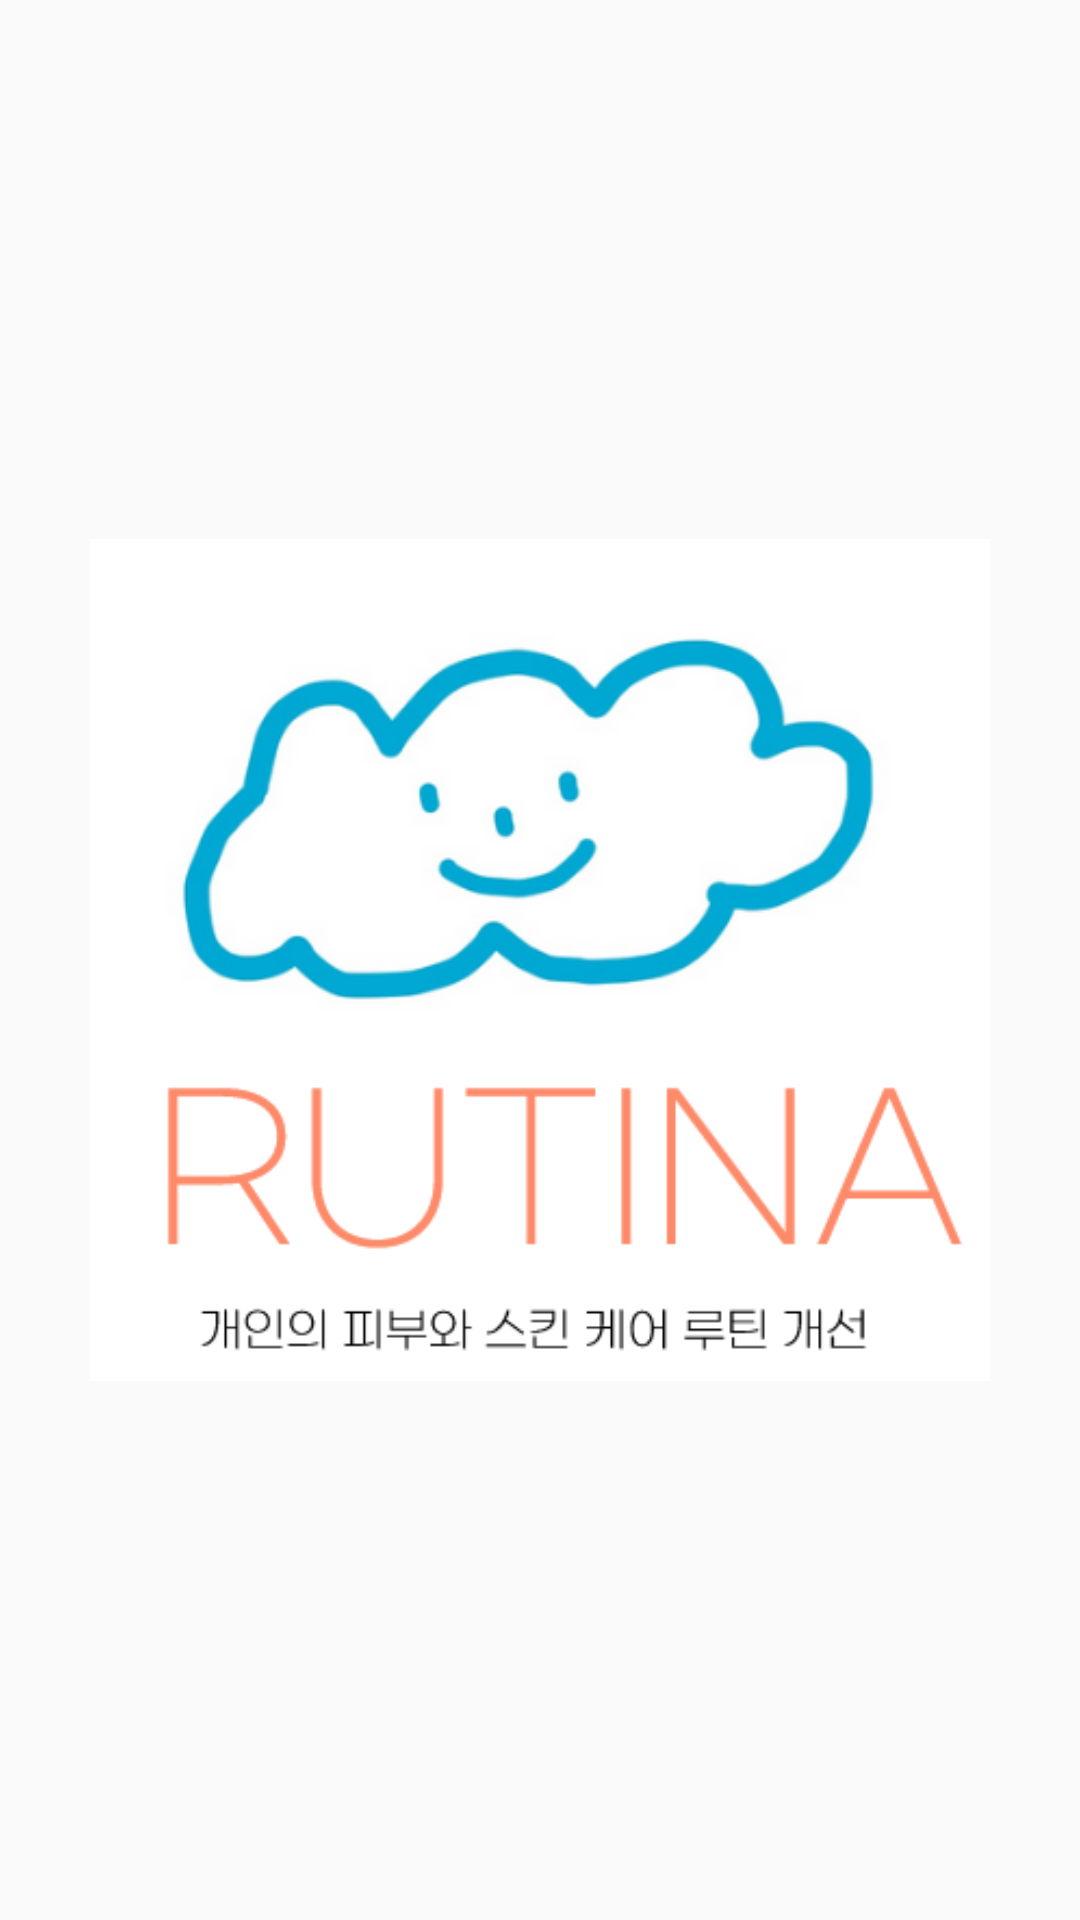

The Android layout XML behind this screen, and the referenced resources:
<!-- AndroidManifest.xml: activity theme SplashTheme -->
<!-- res/layout/activity_title.xml -->
<?xml version="1.0" encoding="utf-8"?>
<LinearLayout xmlns:android="http://schemas.android.com/apk/res/android"
    xmlns:app="http://schemas.android.com/apk/res-auto"
    xmlns:tools="http://schemas.android.com/tools"
    android:layout_width="match_parent"
    android:layout_height="match_parent"
    android:gravity="center">

    <ImageView
        android:layout_width="300dp"
        android:layout_height="wrap_content"
        android:src="@drawable/logo"
        android:layout_gravity="center"
        />
</LinearLayout>
<!-- resources referenced by this layout -->
<resources>
  <!-- drawable logo: png bitmap (drawable, 37994 bytes) -->
  <style name="SplashTheme" parent="Theme.AppCompat.Light.DarkActionBar">
          <item name="windowNoTitle">true</item>
          <item name="windowActionBar">false</item>
      </style>
</resources>
